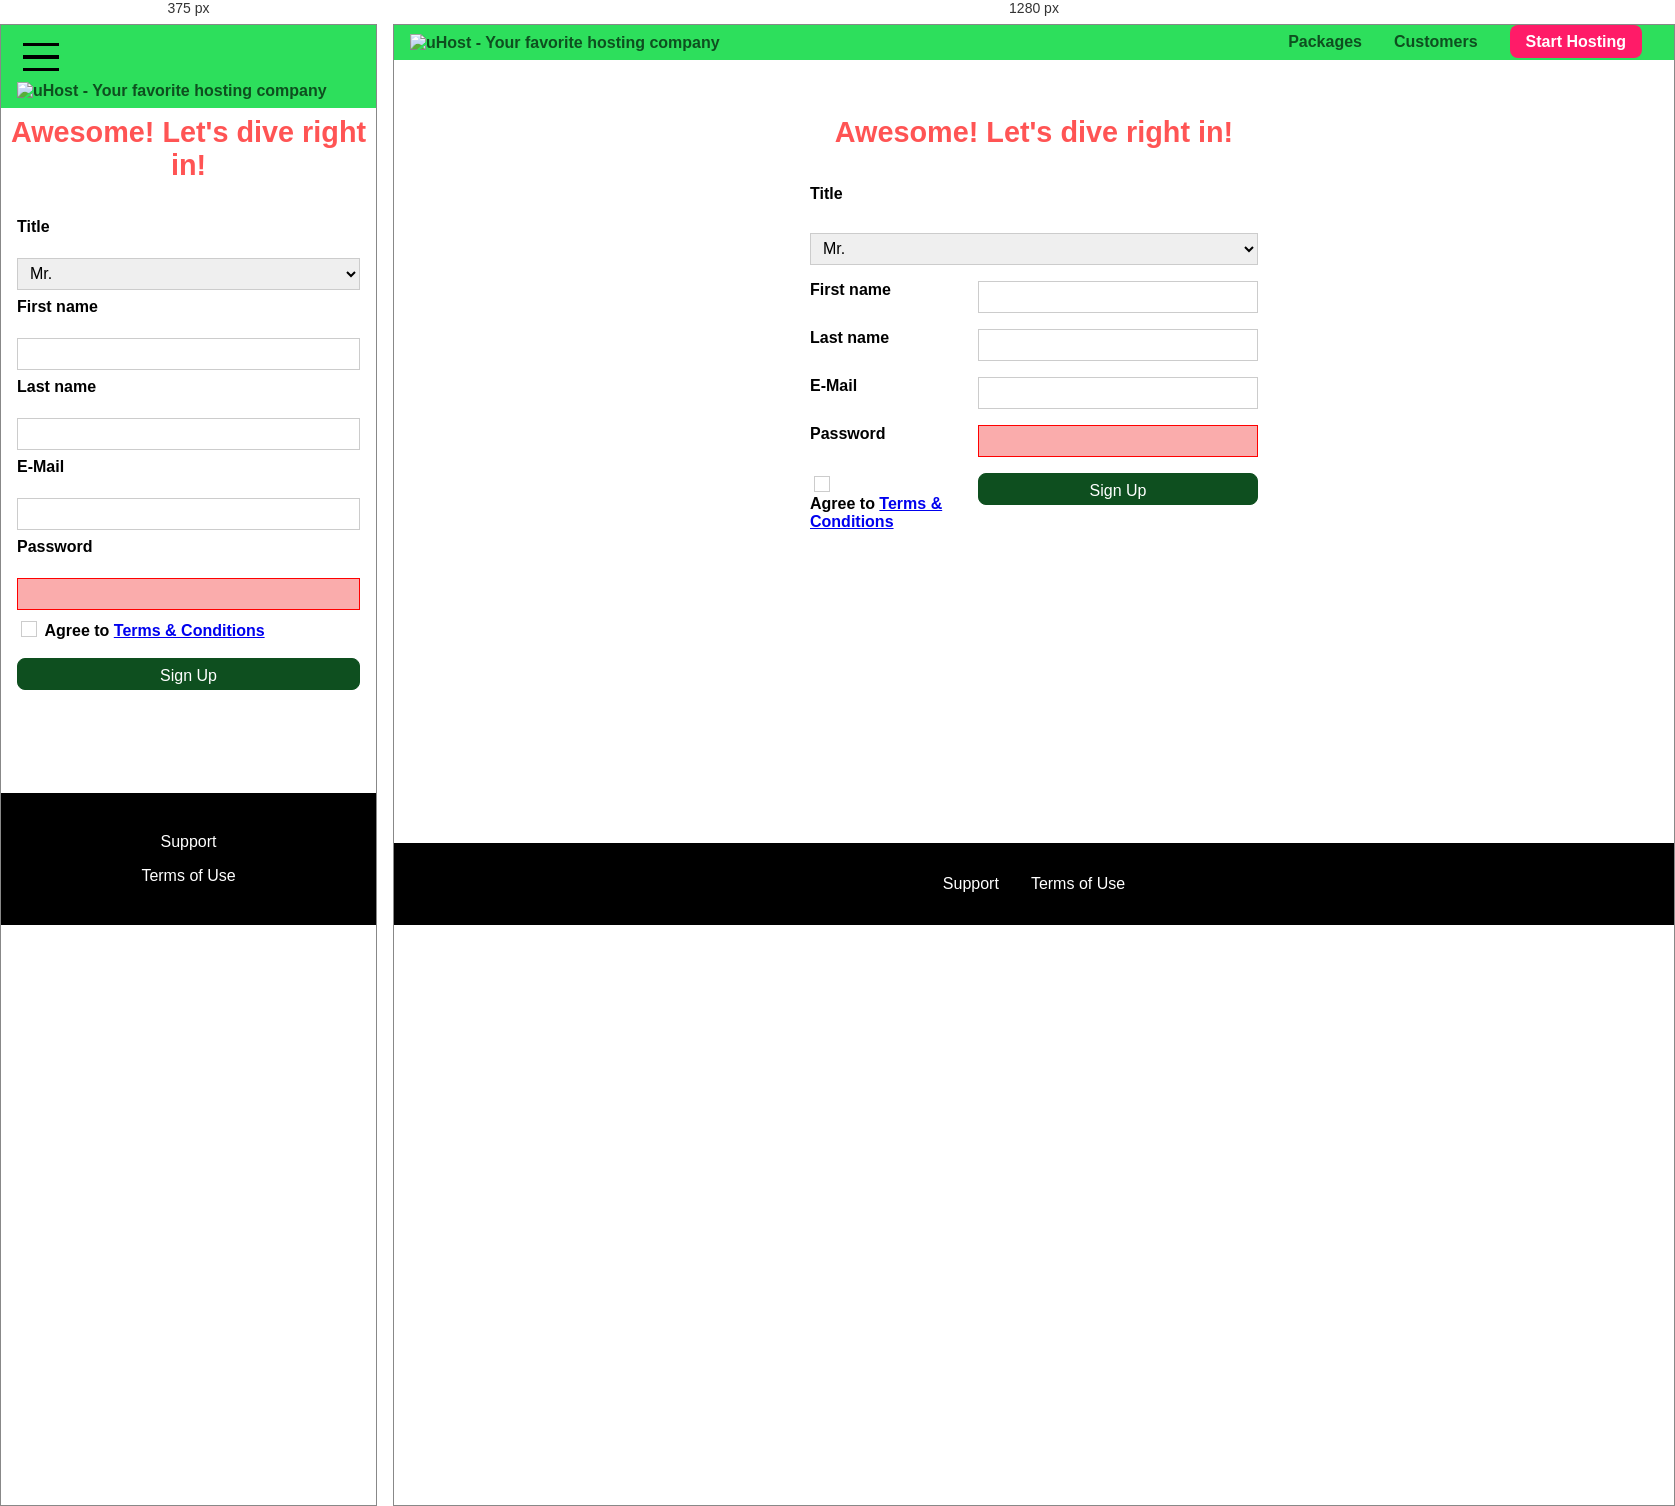
Rendered at 375 px and 1280 px, left to right.

<!-- file: index.html -->
<!DOCTYPE html>
<html lang="en">

<head>
    <meta charset="UTF-8">
    <meta name="viewport" content="width=device-width, initial-scale=1.0">
    <meta http-equiv="X-UA-Compatible" content="ie=edge">
    <title>uHost Signup</title>
    <link rel="shortcut icon" href="../favicon.png">
    <link rel="stylesheet" href="../css/shared.css">
    <link rel="stylesheet" href="../css/start-hosting.css">
</head>

<body>
    <div class="backdrop"></div>
    <header class="main-header">
        <div>
            <button class="toggle-button">
                <span class="toggle-button__bar"></span>
                <span class="toggle-button__bar"></span>
                <span class="toggle-button__bar"></span>
            </button>
            <a href="../index.html" class="main-header__brand">
                <img src="../img/uhost-icon.png" alt="uHost - Your favorite hosting company">
            </a>
        </div>
        <nav class="main-nav">
            <ul class="main-nav__items">
                <li class="main-nav__item">
                    <a href="../packages/index.html">Packages</a>
                </li>
                <li class="main-nav__item">
                    <a href="../customers/index.html">Customers</a>
                </li>
                <li class="main-nav__item main-nav__item--cta">
                    <a href="index.html">Start Hosting</a>
                </li>
            </ul>
        </nav>
    </header>
    <nav class="mobile-nav">
        <ul class="mobile-nav__items">
            <li class="mobile-nav__item">
                <a href="../packages/index.html">Packages</a>
            </li>
            <li class="mobile-nav__item">
                <a href="../customers/index.html">Customers</a>
            </li>
            <li class="mobile-nav__item mobile-nav__item--cta">
                <a href="index.html">Start Hosting</a>
            </li>
        </ul>
    </nav>
    <main class="signup-page">
        <h1 class="signup-title">Awesome! Let's dive right in!</h1>
        <form action="index.html" class="signup-form">
            <label for="title">Title</label>
            <select id="title">
                <option value="mr">Mr.</option>
                <option value="ms">Ms.</option>
            </select>
            <label for="first-name">First name</label>
            <input type="text" id="first-name">
            <label for="last-name">Last name</label>
            <input type="text" id="last-name">
            <label for="email">E-Mail</label>
            <input type="email" id="email">
            <label for="password" >Password</label>
            <input type="password" id="password" required>
            <div class="signup-form__checkbox">
                <input type="checkbox" id="agree-terms">
                <label for="agree-terms">Agree to
                <a href="#">Terms &amp; Conditions</a>
                </label>
             </div>
            <button type="submit" class="button">Sign Up</button>
        </form>
    </main>
    <footer class="main-footer">
        <nav>
            <ul class="main-footer__links">
                <li class="main-footer__link">
                    <a href="#">Support</a>
                </li>
                <li class="main-footer__link">
                    <a href="#">Terms of Use</a>
                </li>
            </ul>
        </nav>
    </footer>
    <script src="../main.js"></script>
</body>

</html>

/* @media block from shared.css */
@media (min-width: 40rem){
    .toggle-button{
        display: none;
    } 
    
    .main-nav{
    display: flex;
    /*display: inline-block;
    text-align: right;
    width: calc(100% - 122px);
    vertical-align: middle;*/
    }
  }

/* @media block from shared.css */
@media (min-width: 40rem){
    .main-footer__links{
        flex-direction: row;
        justify-content: center;
       }

    .main-footer__link{
        margin: 0 1rem;
    } 
  }

/* @media block from start-hosting.css */
@media (min-width: 40rem){
.signup-form{
    margin: auto;
    width: 30rem;
    grid-template-columns: 10rem auto;
    grid-row-gap: 1rem;
    grid-column-gap: 0.5rem;
}
.signup-form__checkbox{
    grid-row: span 2;
}

.signup-form select{
    grid-column: span 2;
}
}